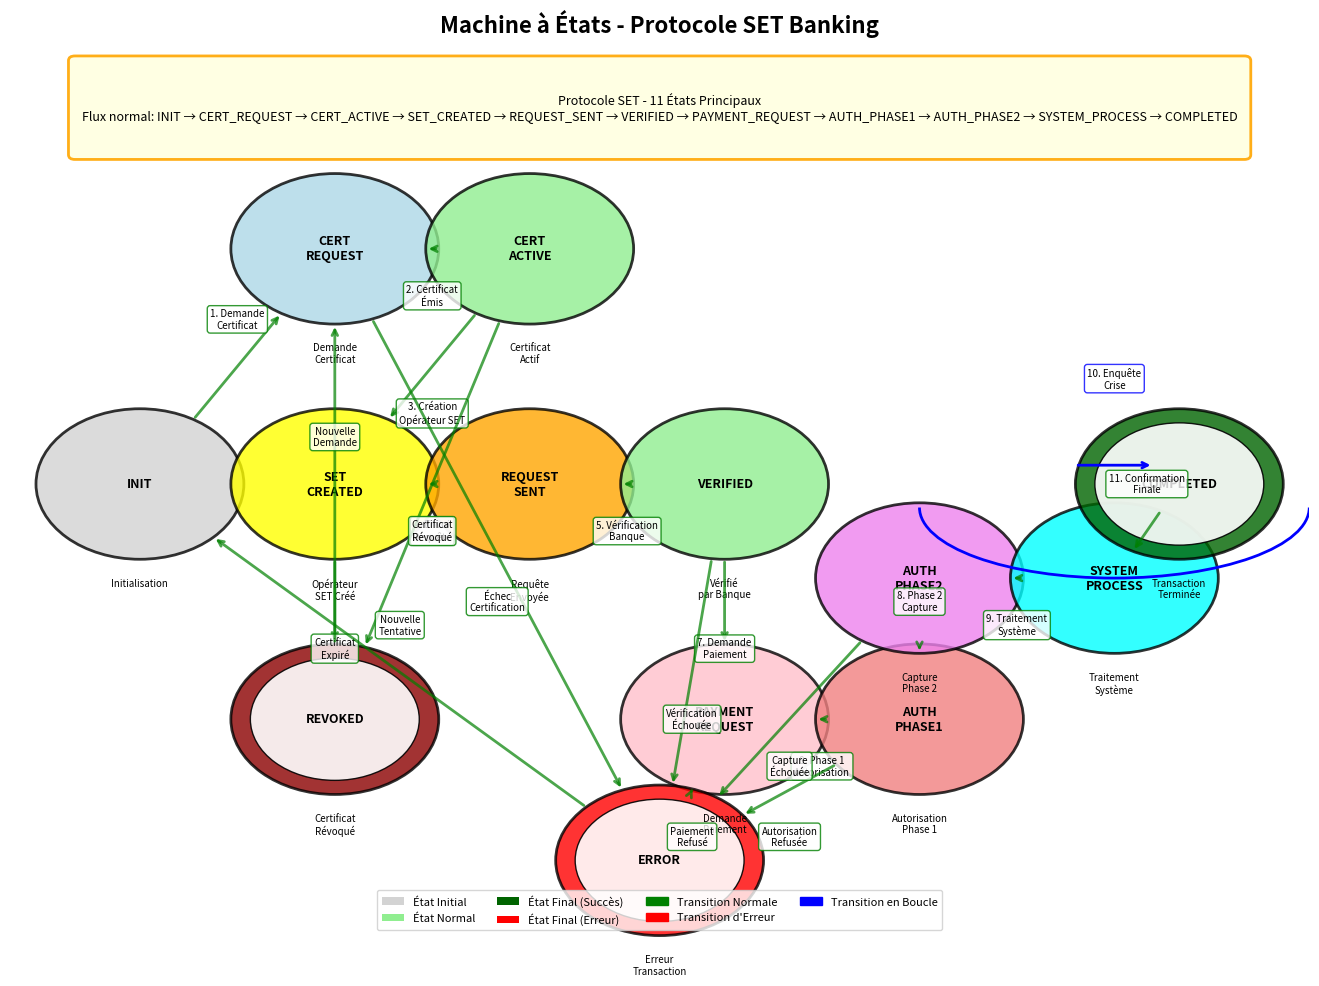

Reproduce this figure in Python. (Note: this script raises an exception after producing the figure.)
# diagram_state_machine.py

import matplotlib.pyplot as plt
import matplotlib.patches as mpatches
from matplotlib.patches import Circle, FancyBboxPatch, ArrowStyle

def create_state_machine_diagram():
    """Crée un diagramme d'état du protocole SET"""
    
    fig, ax = plt.subplots(figsize=(14, 10))
    ax.set_xlim(0, 100)
    ax.set_ylim(0, 100)
    ax.axis('off')
    
    # Titre
    ax.text(50, 98, 'Machine à États - Protocole SET Banking', 
            fontsize=16, fontweight='bold', ha='center')
    
    # États principaux
    states = {
        'INIT': {'pos': (10, 50), 'color': 'lightgray', 'final': False},
        'CERT_REQUEST': {'pos': (25, 75), 'color': 'lightblue', 'final': False},
        'CERT_ACTIVE': {'pos': (40, 75), 'color': 'lightgreen', 'final': False},
        'SET_CREATED': {'pos': (25, 50), 'color': 'yellow', 'final': False},
        'REQUEST_SENT': {'pos': (40, 50), 'color': 'orange', 'final': False},
        'VERIFIED': {'pos': (55, 50), 'color': 'lightgreen', 'final': False},
        'PAYMENT_REQUEST': {'pos': (55, 25), 'color': 'pink', 'final': False},
        'AUTH_PHASE1': {'pos': (70, 25), 'color': 'lightcoral', 'final': False},
        'AUTH_PHASE2': {'pos': (70, 40), 'color': 'violet', 'final': False},
        'SYSTEM_PROCESS': {'pos': (85, 40), 'color': 'cyan', 'final': False},
        'COMPLETED': {'pos': (90, 50), 'color': 'darkgreen', 'final': True},
        'ERROR': {'pos': (50, 10), 'color': 'red', 'final': True},
        'REVOKED': {'pos': (25, 25), 'color': 'darkred', 'final': True}
    }
    
    # Dessiner les états
    for state_name, state_info in states.items():
        x, y = state_info['pos']
        color = state_info['color']
        
        if state_info['final']:
            # État final - double cercle
            circle_outer = Circle((x, y), 8, 
                                 facecolor=color, 
                                 edgecolor='black',
                                 linewidth=2, alpha=0.8)
            circle_inner = Circle((x, y), 6.5, 
                                 facecolor='white', 
                                 edgecolor='black',
                                 linewidth=1, alpha=0.9)
            ax.add_patch(circle_outer)
            ax.add_patch(circle_inner)
        else:
            # État normal - cercle simple
            circle = Circle((x, y), 8, 
                           facecolor=color, 
                           edgecolor='black',
                           linewidth=2, alpha=0.8)
            ax.add_patch(circle)
        
        # Nom de l'état
        ax.text(x, y, state_name.replace('_', '\n'), 
               ha='center', va='center', 
               fontsize=9, fontweight='bold')
        
        # Description courte
        descriptions = {
            'INIT': 'Initialisation',
            'CERT_REQUEST': 'Demande\nCertificat',
            'CERT_ACTIVE': 'Certificat\nActif',
            'SET_CREATED': 'Opérateur\nSET Créé',
            'REQUEST_SENT': 'Requête\nEnvoyée',
            'VERIFIED': 'Vérifié\npar Banque',
            'PAYMENT_REQUEST': 'Demande\nPaiement',
            'AUTH_PHASE1': 'Autorisation\nPhase 1',
            'AUTH_PHASE2': 'Capture\nPhase 2',
            'SYSTEM_PROCESS': 'Traitement\nSystème',
            'COMPLETED': 'Transaction\nTerminée',
            'ERROR': 'Erreur\nTransaction',
            'REVOKED': 'Certificat\nRévoqué'
        }
        
        if state_name in descriptions:
            ax.text(x, y - 10, descriptions[state_name], 
                   ha='center', va='top', fontsize=7)
    
    # Transitions
    transitions = [
        # Flux principal
        ('INIT', 'CERT_REQUEST', '1. Demande\nCertificat'),
        ('CERT_REQUEST', 'CERT_ACTIVE', '2. Certificat\nÉmis'),
        ('CERT_ACTIVE', 'SET_CREATED', '3. Création\nOpérateur SET'),
        ('SET_CREATED', 'REQUEST_SENT', '4. Envoi\nRequête'),
        ('REQUEST_SENT', 'VERIFIED', '5. Vérification\nBanque'),
        ('VERIFIED', 'PAYMENT_REQUEST', '7. Demande\nPaiement'),
        ('PAYMENT_REQUEST', 'AUTH_PHASE1', '8. Phase 1\nAutorisation'),
        ('AUTH_PHASE1', 'AUTH_PHASE2', '8. Phase 2\nCapture'),
        ('AUTH_PHASE2', 'SYSTEM_PROCESS', '9. Traitement\nSystème'),
        ('SYSTEM_PROCESS', 'COMPLETED', '11. Confirmation\nFinale'),
        
        # Transitions d'erreur
        ('CERT_REQUEST', 'ERROR', 'Échec\nCertification'),
        ('VERIFIED', 'ERROR', 'Vérification\nÉchouée'),
        ('PAYMENT_REQUEST', 'ERROR', 'Paiement\nRefusé'),
        ('AUTH_PHASE1', 'ERROR', 'Autorisation\nRefusée'),
        ('AUTH_PHASE2', 'ERROR', 'Capture\nÉchouée'),
        
        # Transitions de révocation
        ('CERT_ACTIVE', 'REVOKED', 'Certificat\nRévoqué'),
        ('SET_CREATED', 'REVOKED', 'Certificat\nExpiré'),
        
        # Boucles et retours
        ('ERROR', 'INIT', 'Nouvelle\nTentative'),
        ('REVOKED', 'CERT_REQUEST', 'Nouvelle\nDemande'),
        
        # Traitement système (étape 10)
        ('SYSTEM_PROCESS', 'SYSTEM_PROCESS', '10. Enquête\nCrise', 'loop'),
    ]
    
    # Dessiner les transitions
    for trans in transitions:
        if len(trans) == 4:
            src, dst, label, trans_type = trans
        else:
            src, dst, label = trans
            trans_type = 'normal'
        
        src_x, src_y = states[src]['pos']
        dst_x, dst_y = states[dst]['pos']
        
        if trans_type == 'loop':
            # Transition en boucle
            loop_radius = 15
            loop_x, loop_y = src_x, src_y + loop_radius
            
            # Dessiner la boucle
            arc = mpatches.Arc((src_x, src_y + loop_radius/2), 
                              loop_radius*2, loop_radius, 
                              angle=0, theta1=180, theta2=360,
                              linewidth=2, color='blue', 
                              fill=False)
            ax.add_patch(arc)
            
            # Flèche
            arrow_x, arrow_y = src_x, src_y + loop_radius
            ax.annotate('', xy=(src_x + 3, src_y + loop_radius - 3),
                       xytext=(src_x - 3, src_y + loop_radius - 3),
                       arrowprops=dict(arrowstyle='->', color='blue', lw=2))
            
            # Label
            ax.text(src_x, src_y + loop_radius + 5, label,
                   ha='center', va='bottom', fontsize=7,
                   bbox=dict(boxstyle="round,pad=0.3", 
                            facecolor="white", 
                            edgecolor="blue", 
                            alpha=0.8))
            
        else:
            # Transition normale
            # Calculer l'angle et ajuster le point de départ/arrivée
            dx, dy = dst_x - src_x, dst_y - src_y
            dist = (dx**2 + dy**2)**0.5
            
            if dist > 0:
                # Ajuster pour le rayon des cercles (8)
                adjust = 8 / dist
                start_x = src_x + dx * adjust
                start_y = src_y + dy * adjust
                end_x = dst_x - dx * adjust
                end_y = dst_y - dy * adjust
            else:
                start_x, start_y = src_x, src_y
                end_x, end_y = dst_x, dst_y
            
            # Dessiner la flèche
            arrow_color = 'green' if 'ERROR' not in label and 'REVOKED' not in label else 'red'
            
            ax.annotate('', xy=(end_x, end_y), 
                       xytext=(start_x, start_y),
                       arrowprops=dict(arrowstyle='->', 
                                     color=arrow_color, 
                                     lw=2,
                                     alpha=0.7))
            
            # Label au milieu
            mid_x, mid_y = (start_x + end_x) / 2, (start_y + end_y) / 2
            
            # Ajuster la position du label pour éviter les chevauchements
            if dy > 0:  # Vers le haut
                label_x, label_y = mid_x, mid_y + 5
            else:  # Vers le bas
                label_x, label_y = mid_x, mid_y - 5
            
            ax.text(label_x, label_y, label,
                   ha='center', va='center', fontsize=7,
                   bbox=dict(boxstyle="round,pad=0.3", 
                            facecolor="white", 
                            edgecolor=arrow_color, 
                            alpha=0.8))
    
    # Légende
    legend_elements = [
        Circle((0, 0), 0.5, facecolor='lightgray', label='État Initial'),
        Circle((0, 0), 0.5, facecolor='lightgreen', label='État Normal'),
        Circle((0, 0), 0.5, facecolor='darkgreen', label='État Final (Succès)'),
        Circle((0, 0), 0.5, facecolor='red', label='État Final (Erreur)'),
        mpatches.FancyArrow(0, 0, 1, 0, color='green', label='Transition Normale'),
        mpatches.FancyArrow(0, 0, 1, 0, color='red', label='Transition d\'Erreur'),
        mpatches.FancyArrow(0, 0, 1, 0, color='blue', label='Transition en Boucle'),
    ]
    
    ax.legend(handles=legend_elements, loc='lower center', 
              bbox_to_anchor=(0.5, 0.02), ncol=4, fontsize=8)
    
    # Zone d'information
    info_box = FancyBboxPatch((5, 85), 90, 10,
                             boxstyle="round,pad=0.5",
                             facecolor='lightyellow',
                             edgecolor='orange',
                             linewidth=2,
                             alpha=0.9)
    ax.add_patch(info_box)
    
    info_text = "Protocole SET - 11 États Principaux\n" \
               "Flux normal: INIT → CERT_REQUEST → CERT_ACTIVE → SET_CREATED → REQUEST_SENT → " \
               "VERIFIED → PAYMENT_REQUEST → AUTH_PHASE1 → AUTH_PHASE2 → SYSTEM_PROCESS → COMPLETED"
    ax.text(50, 90, info_text, ha='center', va='center', fontsize=9)
    
    plt.tight_layout()
    plt.savefig('diagrams/set_state_machine.png', dpi=300, bbox_inches='tight')
    plt.show()
    
    print("✓ Diagramme d'état généré: set_state_machine.png")

if __name__ == '__main__':
    create_state_machine_diagram()